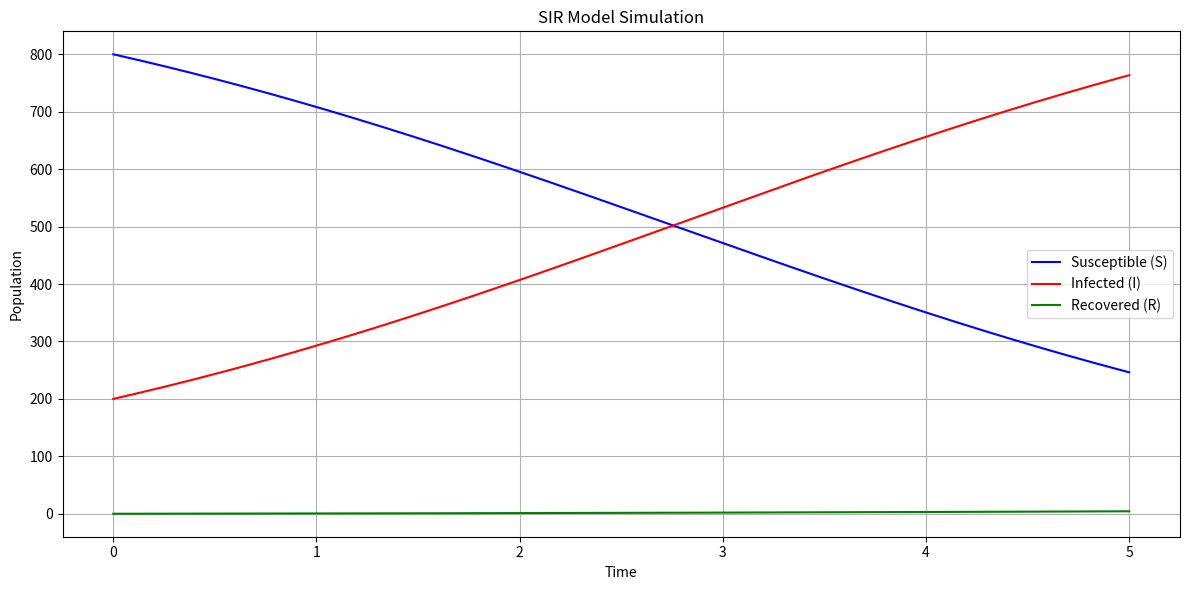

Write Python code to recreate this figure.
import numpy as np
import matplotlib.pyplot as plt

t_size = 5000
betaA = 0.0005  # Infection rate
mu = 0.001  # Death rate
gammaa = 0.05  # Recidivism rate
nu = 0.002  # Recovery rate
N = 1000  # Total population
A = 1  # Some constant (e.g., birth rate)
dt = 1e-3  # Time step

S = np.zeros(t_size + 1)
I = np.zeros(t_size + 1)
R = np.zeros(t_size + 1)

I[0] = 0.2 * N
R[0] = 0
S[0] = N - I[0] - R[0]

R_0 = (betaA * A / mu) * (1 / (nu + mu))
print(R_0)

for i in range(t_size):
    S[i + 1] = S[i] + dt * (A - betaA * S[i] * I[i] + gammaa * R[i] - mu * S[i])
    I[i + 1] = I[i] + dt * (betaA * S[i] * I[i] + (nu + mu) * I[i])
    R[i + 1] = R[i] + dt * (nu * I[i] - (gammaa + mu) * R[i])

time = np.linspace(0, t_size * dt, t_size + 1)

plt.figure(figsize=(12, 6))
plt.plot(time, S, label="Susceptible (S)", color="blue")
plt.plot(time, I, label="Infected (I)", color="red")
plt.plot(time, R, label="Recovered (R)", color="green")
plt.xlabel("Time")
plt.ylabel("Population")
plt.title("SIR Model Simulation")
plt.legend()
plt.grid(True)
plt.tight_layout()
plt.show()
